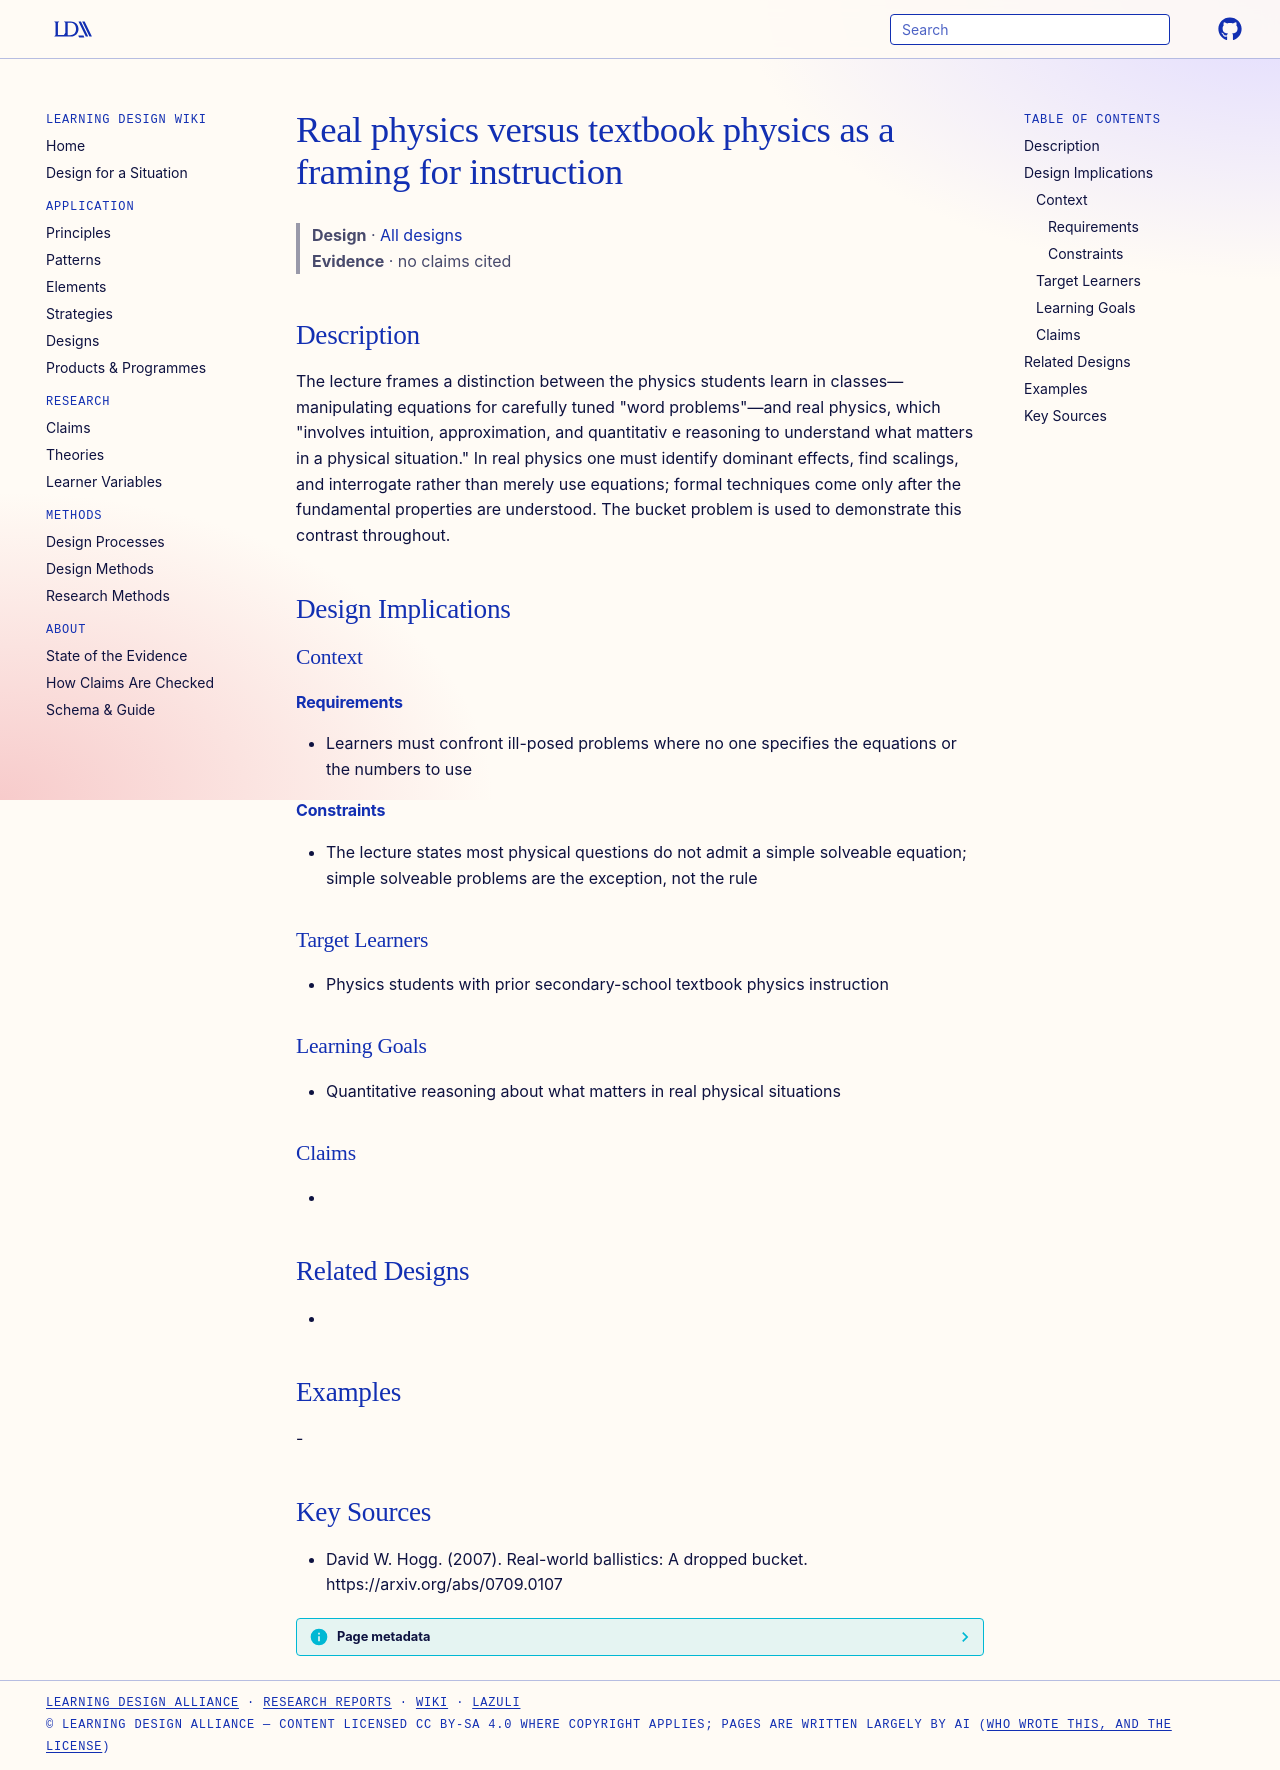

repository: Learning-Design-Alliance/learning-wiki · page: designs/real-physics-versus-textbook-physics/index.html · generator: mkdocs

---
type: design
id: real-physics-versus-textbook-physics
title: Real physics versus textbook physics as a framing for instruction
description: "The lecture frames a distinction between the physics students learn in classes—manipulating equations for carefully tuned \"word problems\"—and real physics, which \"involves intuition, approximation, and quantitativ e r..."
status: review
generated:
  by: "process:settle-candidates"
  at: 2026-11-10
sources:
  - id: david-w-hogg-2007
    resource: "https://arxiv.org/abs/0709.0107"
    title: "David W. Hogg. (2007). Real-world ballistics: A dropped bucket. https://arxiv.org/abs/0709.0107"
    author: David W. Hogg
---

# Real physics versus textbook physics as a framing for instruction

> **Design** · [All designs](index.md)
> **Evidence** · no claims cited

## Description
The lecture frames a distinction between the physics students learn in classes—manipulating equations for carefully tuned "word problems"—and real physics, which "involves intuition, approximation, and quantitativ e reasoning to understand what matters in a physical situation." In real physics one must identify dominant effects, find scalings, and interrogate rather than merely use equations; formal techniques come only after the fundamental properties are understood. The bucket problem is used to demonstrate this contrast throughout.

## Design Implications

### Context
#### Requirements
- Learners must confront ill-posed problems where no one specifies the equations or the numbers to use
#### Constraints
- The lecture states most physical questions do not admit a simple solveable equation; simple solveable problems are the exception, not the rule

### Target Learners
- Physics students with prior secondary-school textbook physics instruction

### Learning Goals
- Quantitative reasoning about what matters in real physical situations

### Claims
- 

## Related Designs
- 

## Examples
-

## Key Sources
- David W. Hogg. (2007). Real-world ballistics: A dropped bucket. https://arxiv.org/abs/0709.0107
